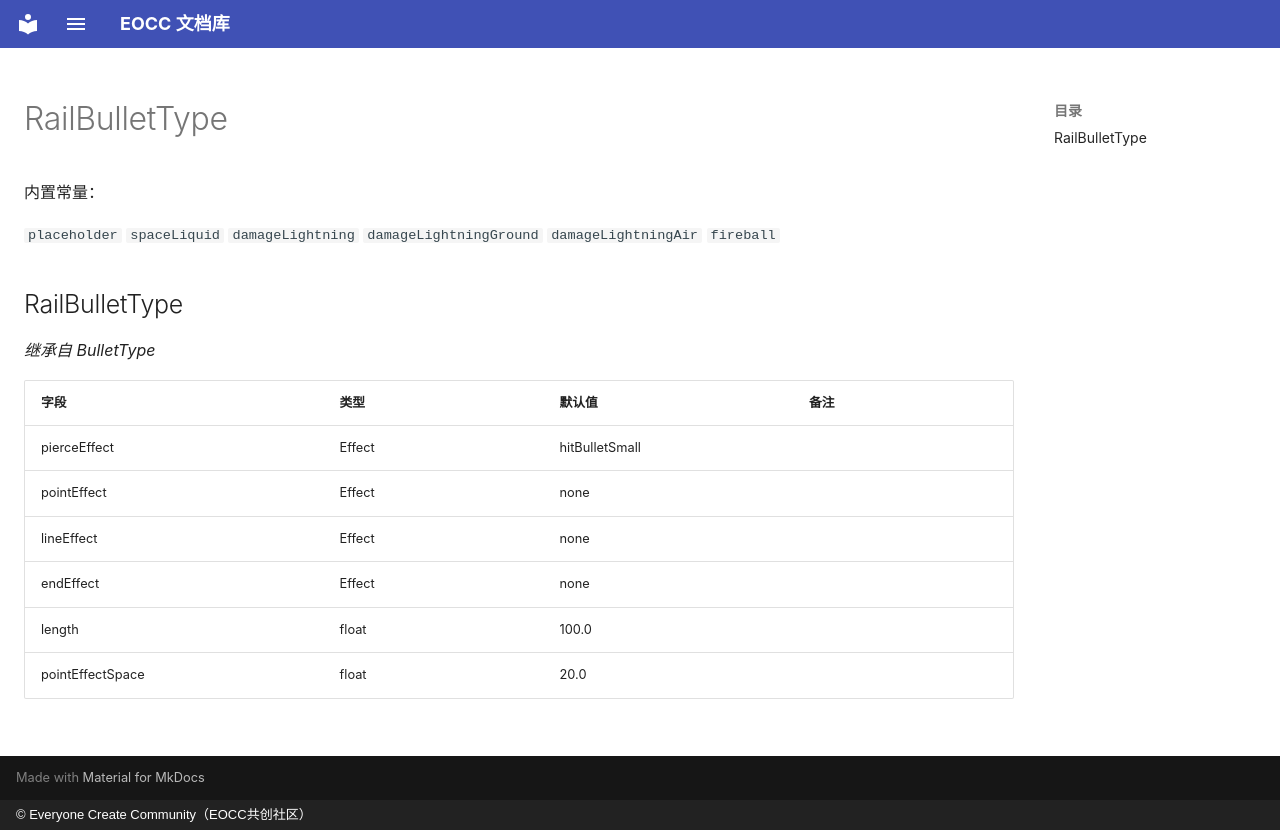

repository: eoccc/eoccc.github.io · page: wiki/mindustry/zh/Modding%20Classes/RailBulletType/index.html · generator: mkdocs · copyright: © Everyone Create Community（EOCC共创社区）

# RailBulletType

内置常量：

`placeholder` `spaceLiquid` `damageLightning` `damageLightningGround` `damageLightningAir` `fireball`

## RailBulletType

*继承自 BulletType*

| 字段 | 类型 | 默认值 | 备注 |
|---|---|---|---|
| pierceEffect | Effect | hitBulletSmall |  |
| pointEffect | Effect | none |  |
| lineEffect | Effect | none |  |
| endEffect | Effect | none |  |
| length | float | 100.0 |  |
| pointEffectSpace | float | 20.0 |  |
